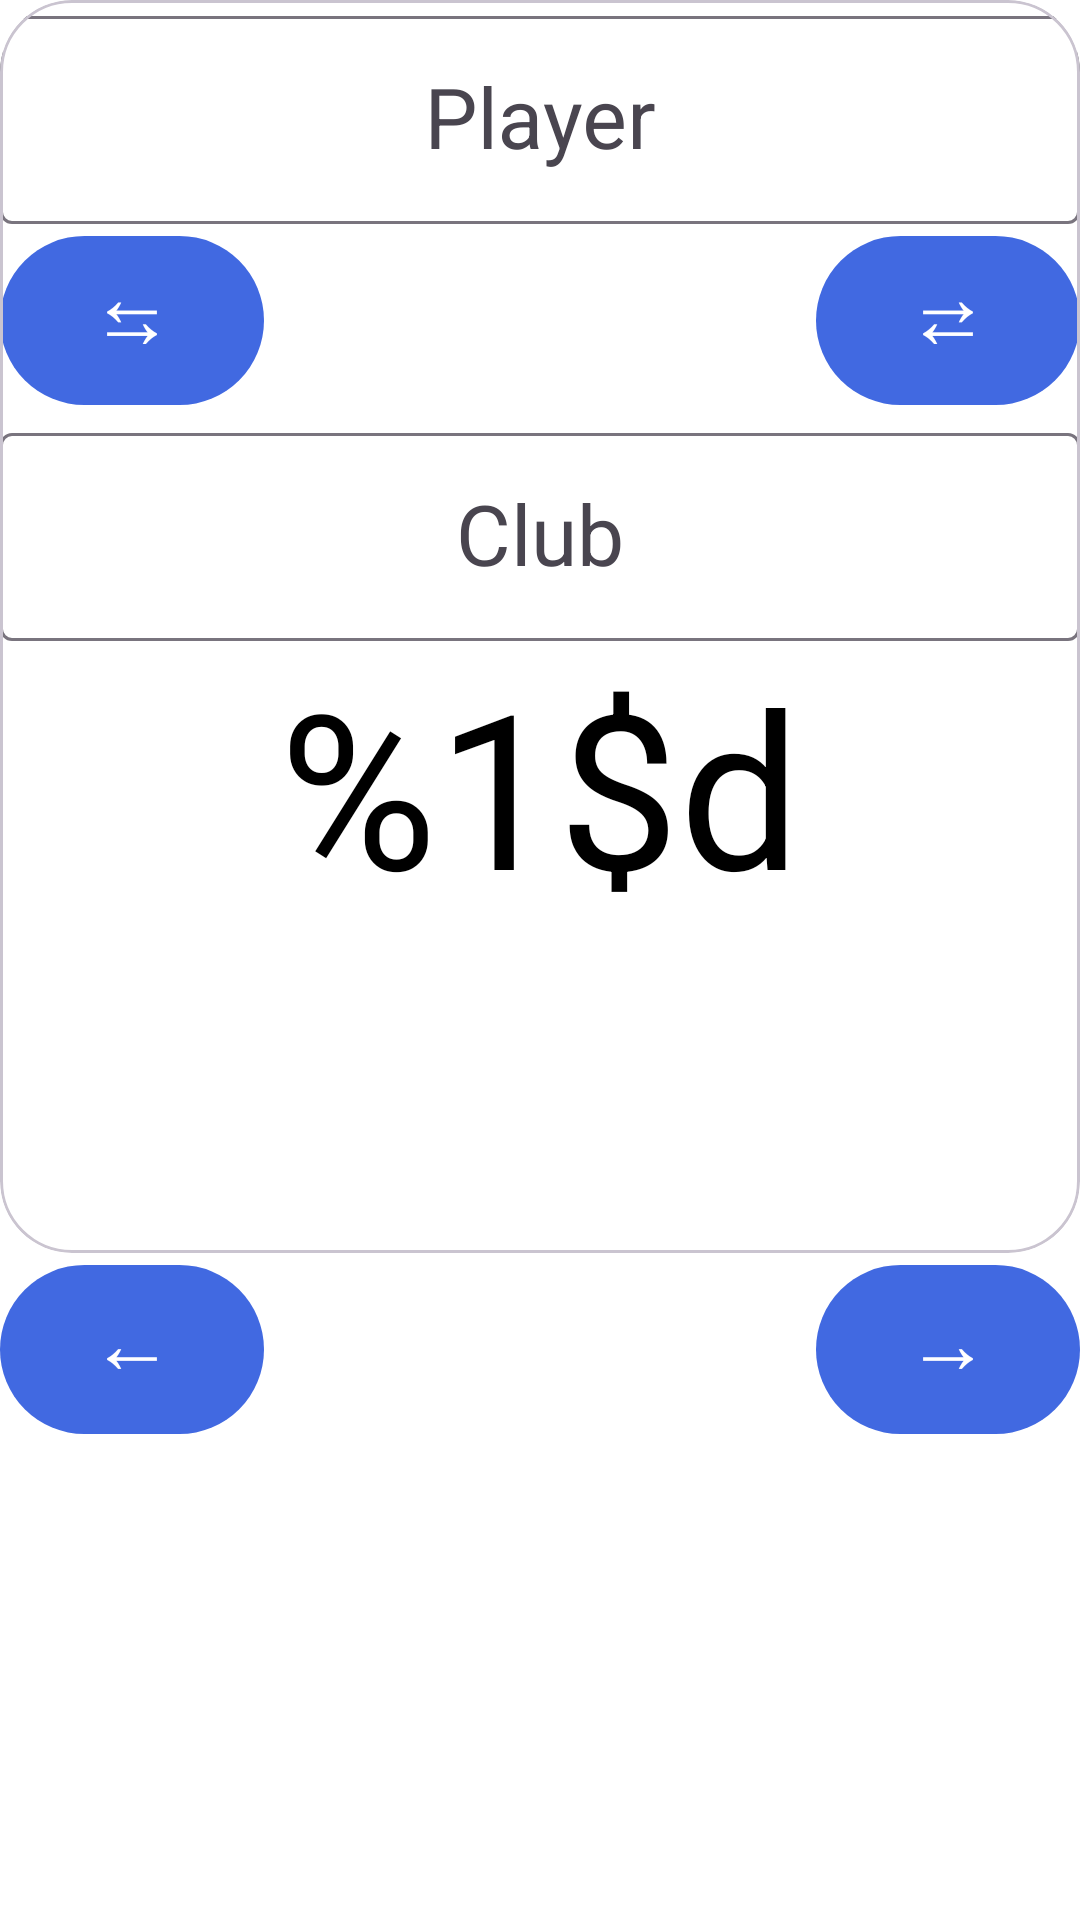

Layout XML and referenced resources for this Android screen:
<!-- AndroidManifest.xml: application theme Theme.PocketTRacker -->
<!-- res/layout/fragment_player.xml -->
<?xml version="1.0" encoding="utf-8"?>
<RelativeLayout xmlns:android="http://schemas.android.com/apk/res/android"
    xmlns:app="http://schemas.android.com/apk/res-auto"
    xmlns:tools="http://schemas.android.com/tools"
    android:layout_width="match_parent"
    android:layout_height="match_parent"
    tools:context=".PlayerFragment" >

    <com.google.android.material.card.MaterialCardView
        android:id="@+id/playerCard"
        android:layout_width="match_parent"
        android:layout_height="wrap_content"
        app:cardCornerRadius="24dp"
        android:backgroundTint="@color/playerCardBackgroundTint"
        android:layout_alignParentTop="true">

        <androidx.constraintlayout.widget.ConstraintLayout
            android:layout_width="match_parent"
            android:layout_height="match_parent"
            app:layout_constraintBottom_toBottomOf="parent"
            app:layout_constraintEnd_toEndOf="parent"
            app:layout_constraintStart_toStartOf="parent"
            app:layout_constraintTop_toTopOf="parent">

            <RelativeLayout
                android:id="@+id/playerLayout"
                android:layout_width="0dp"
                android:layout_height="wrap_content"
                app:layout_constraintBottom_toTopOf="@+id/playerScore"
                app:layout_constraintEnd_toEndOf="parent"
                app:layout_constraintStart_toStartOf="parent"
                app:layout_constraintTop_toTopOf="parent">

                <com.google.android.material.textfield.TextInputLayout
                    android:id="@+id/playerNameLayout"
                    android:layout_width="match_parent"
                    android:layout_height="wrap_content"
                    android:layout_alignParentTop="true"
                    android:hint="@string/player_name_hint">

                    <AutoCompleteTextView
                        android:id="@+id/playerName"
                        android:layout_width="match_parent"
                        android:layout_height="wrap_content"
                        android:gravity="center"
                        android:paddingTop="@dimen/autocompleteTextView_paddingTop"
                        android:paddingBottom="@dimen/autocompleteTextView_paddingBottom"
                        android:textSize="@dimen/playerFragment_inputTextSize" />

                </com.google.android.material.textfield.TextInputLayout>

                <com.google.android.material.button.MaterialButton
                    android:id="@+id/right_swapButton"
                    android:layout_width="wrap_content"
                    android:layout_height="wrap_content"
                    android:layout_below="@+id/playerNameLayout"
                    android:layout_alignParentEnd="true"
                    android:paddingBottom="12dp"
                    android:text="@string/right_swap_string"
                    android:textSize="@dimen/textSize" />

                <com.google.android.material.button.MaterialButton
                    android:id="@+id/left_swapButton"
                    android:layout_width="wrap_content"
                    android:layout_height="wrap_content"
                    android:layout_below="@+id/playerNameLayout"
                    android:layout_alignParentStart="true"
                    android:paddingBottom="12dp"
                    android:text="@string/left_swap_string"
                    android:textSize="@dimen/textSize" />

                <com.google.android.material.textfield.TextInputLayout
                    android:id="@+id/playerClubLayout"
                    android:layout_width="match_parent"
                    android:layout_height="wrap_content"
                    android:layout_below="@+id/right_swapButton"
                    android:hint="@string/player_club_hint" >

                    <AutoCompleteTextView
                        android:id="@+id/playerClub"
                        android:layout_width="match_parent"
                        android:layout_height="wrap_content"
                        android:gravity="center"
                        android:paddingTop="@dimen/autocompleteTextView_paddingTop"
                        android:paddingBottom="@dimen/autocompleteTextView_paddingBottom"
                        android:textSize="@dimen/playerFragment_inputTextSize" />

                </com.google.android.material.textfield.TextInputLayout>

            </RelativeLayout>

            <com.google.android.material.textview.MaterialTextView
                android:id="@+id/playerScore"
                android:layout_width="0dp"
                android:layout_height="wrap_content"
                android:gravity="center"
                android:text="@string/player_score_format"
                android:textColor="@color/score_color"
                android:textSize="@dimen/score_textSize_playerfragment"
                app:layout_constraintBottom_toTopOf="@+id/playerStats_table"
                app:layout_constraintEnd_toEndOf="parent"
                app:layout_constraintStart_toStartOf="parent"
                app:layout_constraintTop_toBottomOf="@+id/playerLayout" />

            <TableLayout
                android:id="@+id/playerStats_table"
                android:layout_width="0dp"
                android:layout_height="wrap_content"
                app:layout_constraintBottom_toBottomOf="parent"
                app:layout_constraintEnd_toEndOf="parent"
                app:layout_constraintStart_toStartOf="parent"
                app:layout_constraintTop_toBottomOf="@+id/playerScore">

                <com.google.android.material.textview.MaterialTextView
                    android:id="@+id/inningsPlayer_view"
                    android:layout_width="match_parent"
                    android:layout_height="wrap_content"
                    android:layout_weight="1"
                    android:gravity="center"
                    android:textSize="@dimen/textSize_playerfragment" />

                <com.google.android.material.textview.MaterialTextView
                    android:id="@+id/meanInningPlayer_view"
                    android:layout_width="match_parent"
                    android:layout_height="wrap_content"
                    android:layout_weight="1"
                    android:gravity="center"
                    android:textSize="@dimen/textSize_playerfragment" />


                <com.google.android.material.textview.MaterialTextView
                    android:id="@+id/maxRunPlayer_view"
                    android:layout_width="match_parent"
                    android:layout_height="wrap_content"
                    android:layout_weight="1"
                    android:gravity="center"
                    android:textSize="@dimen/textSize_playerfragment" />

                <com.google.android.material.textview.MaterialTextView
                    android:id="@+id/meanRunPlayer_view"
                    android:layout_width="match_parent"
                    android:layout_height="wrap_content"
                    android:layout_weight="1"
                    android:gravity="center"
                    android:textSize="@dimen/textSize_playerfragment" />

            </TableLayout>

        </androidx.constraintlayout.widget.ConstraintLayout>

    </com.google.android.material.card.MaterialCardView>

    <com.google.android.material.button.MaterialButton
        android:id="@+id/right_toOtherPlayerButton"
        android:layout_width="wrap_content"
        android:layout_height="wrap_content"
        android:layout_marginStart="100dp"
        android:paddingBottom="12dp"
        android:text="@string/right_arrow_string"
        android:textSize="@dimen/textSize"
        android:layout_below="@id/playerCard"
        android:layout_alignParentEnd="true"/>

    <com.google.android.material.button.MaterialButton
        android:id="@+id/left_toOtherPlayerButton"
        android:layout_width="wrap_content"
        android:layout_height="wrap_content"
        android:layout_marginEnd="100dp"
        android:paddingBottom="12dp"
        android:text="@string/left_arrow_string"
        android:textSize="@dimen/textSize"
        android:layout_below="@id/playerCard"
        android:layout_alignParentStart="true"/>

</RelativeLayout>
<!-- resources referenced by this layout -->
<resources>
  <color name="playerCardBackgroundTint">@color/white</color>
  <color name="score_color">@color/text_color_selector</color>
  <dimen name="autocompleteTextView_paddingBottom">16dp</dimen>
  <dimen name="autocompleteTextView_paddingTop">16dp</dimen>
  <dimen name="playerFragment_inputTextSize">28sp</dimen>
  <dimen name="score_textSize_playerfragment">72sp</dimen>
  <dimen name="textSize">28sp</dimen>
  <dimen name="textSize_playerfragment">20sp</dimen>
  <string name="left_arrow_string" translatable="false">\u2190</string>
  <string name="left_swap_string" translatable="false">\u21C6</string>
  <string name="player_club_hint">Club</string>
  <string name="player_name_hint">Player</string>
  <string name="player_score_format" translatable="false">@string/rawDigit_format</string>
  <string name="right_arrow_string" translatable="false">\u2192</string>
  <string name="right_swap_string" translatable="false">\u21C4</string>
  <color name="white">#FFFFFFFF</color>
  <color name="colorPrimary">@color/royalblue</color>
  <color name="colorVariantPrimary">@color/royalblue1</color>
  <color name="colorOnPrimary">@color/white</color>
  <color name="colorSecondary">@color/wooden</color>
  <color name="colorVariantSecondary">@color/chocolate</color>
  <color name="colorOnSecondary">@color/white</color>
  <color name="colorTertiary">@color/black</color>
  <color name="colorOnTertiary">@color/white</color>
  <color name="primaryContainer">@color/wooden</color>
  <color name="onPrimaryContainer">@color/white</color>
  <color name="secondaryContainer">@color/chocolate</color>
  <color name="onSecondaryContainer">@color/white</color>
  <color name="background">@color/white</color>
  <color name="onBackground">@color/black</color>
  <color name="statusBarColor">@color/wooden</color>
  <style name="Widget.BottomNavigation" parent="Widget.Material3.BottomNavigationView">
          <item name="android:background">@color/colorPrimary</item>
          <item name="itemIconTint">@color/colorOnPrimary</item>
          <item name="elevation">0dp</item>
          <item name="android:layout_gravity">start</item>
      </style>
  <style name="Widget.NavigationRailView" parent="Widget.Material3.NavigationRailView">
          <item name="android:background">@color/colorPrimary</item>
          <item name="itemIconTint">@color/colorOnPrimary</item>
          <item name="elevation">0dp</item>
          <item name="android:layout_gravity">start</item>
      </style>
  <style name="Widget.DropDown" parent="Widget.Material3.PopupMenu">
          <item name="android:popupBackground">@color/colorPrimary</item>
          <item name="android:dropDownVerticalOffset">0px</item>
      </style>
  <color name="royalblue">#4169e1</color>
  <color name="royalblue1">#4876ff</color>
  <color name="wooden">#a34e04</color>
  <color name="chocolate">#d2691e</color>
  <color name="black">#000000</color>
</resources>
